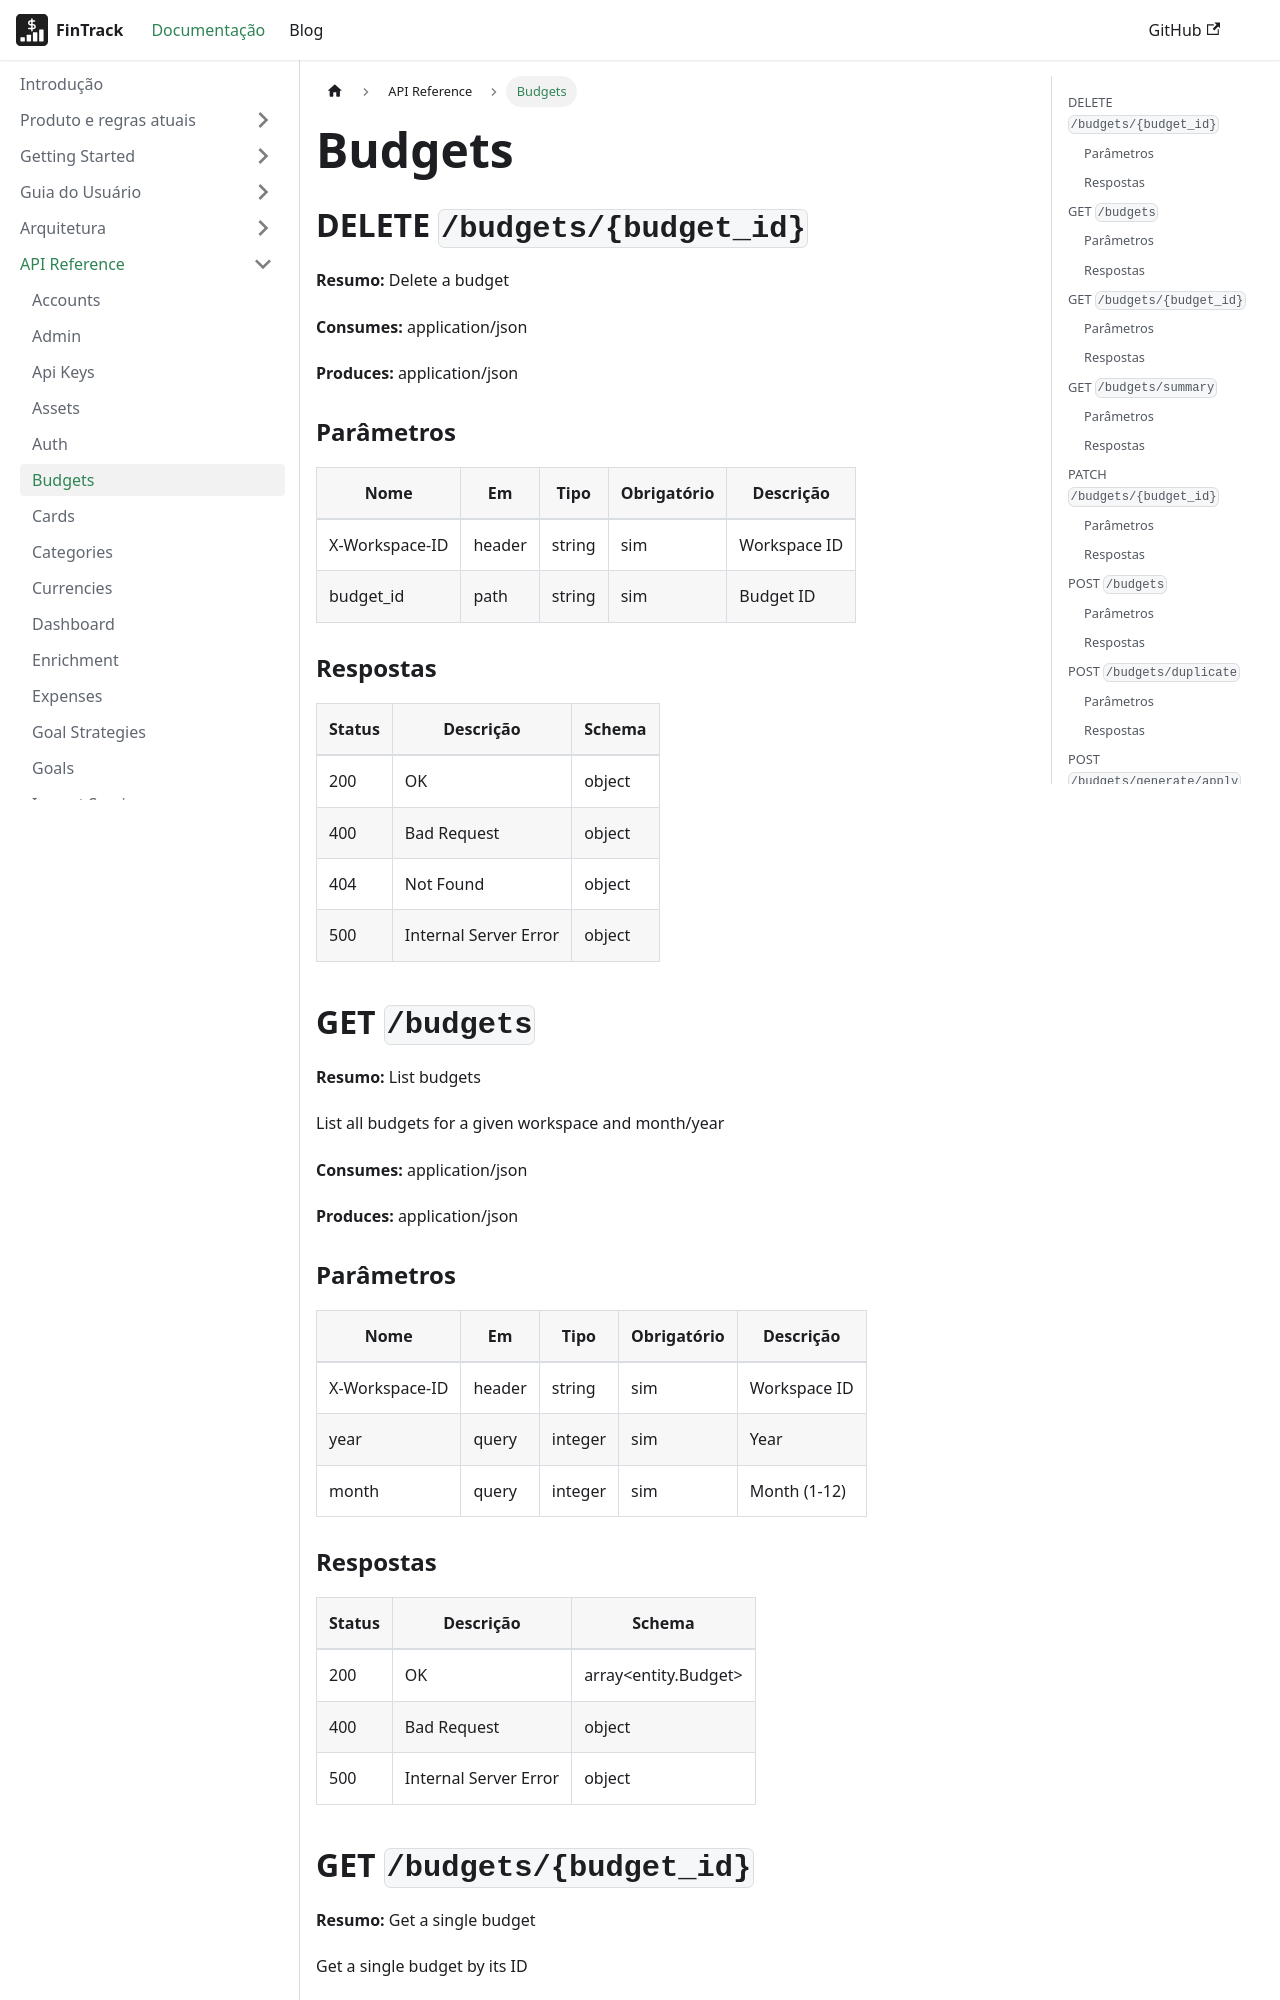

repository: PHRaulino-Space/phrs-fintrack-docs · page: docs/api-simple/budgets/index.html · generator: docusaurus

---
title: Budgets
---
## DELETE `/budgets/{budget_id}`

**Resumo:** Delete a budget

**Consumes:** application/json

**Produces:** application/json

### Parâmetros

| Nome | Em | Tipo | Obrigatório | Descrição |
| --- | --- | --- | --- | --- |
| X-Workspace-ID | header | string | sim | Workspace ID |
| budget_id | path | string | sim | Budget ID |

### Respostas

| Status | Descrição | Schema |
| --- | --- | --- |
| 200 | OK | object |
| 400 | Bad Request | object |
| 404 | Not Found | object |
| 500 | Internal Server Error | object |

## GET `/budgets`

**Resumo:** List budgets

List all budgets for a given workspace and month/year

**Consumes:** application/json

**Produces:** application/json

### Parâmetros

| Nome | Em | Tipo | Obrigatório | Descrição |
| --- | --- | --- | --- | --- |
| X-Workspace-ID | header | string | sim | Workspace ID |
| year | query | integer | sim | Year |
| month | query | integer | sim | Month (1-12) |

### Respostas

| Status | Descrição | Schema |
| --- | --- | --- |
| 200 | OK | array&lt;entity.Budget&gt; |
| 400 | Bad Request | object |
| 500 | Internal Server Error | object |

## GET `/budgets/{budget_id}`

**Resumo:** Get a single budget

Get a single budget by its ID

**Consumes:** application/json

**Produces:** application/json
